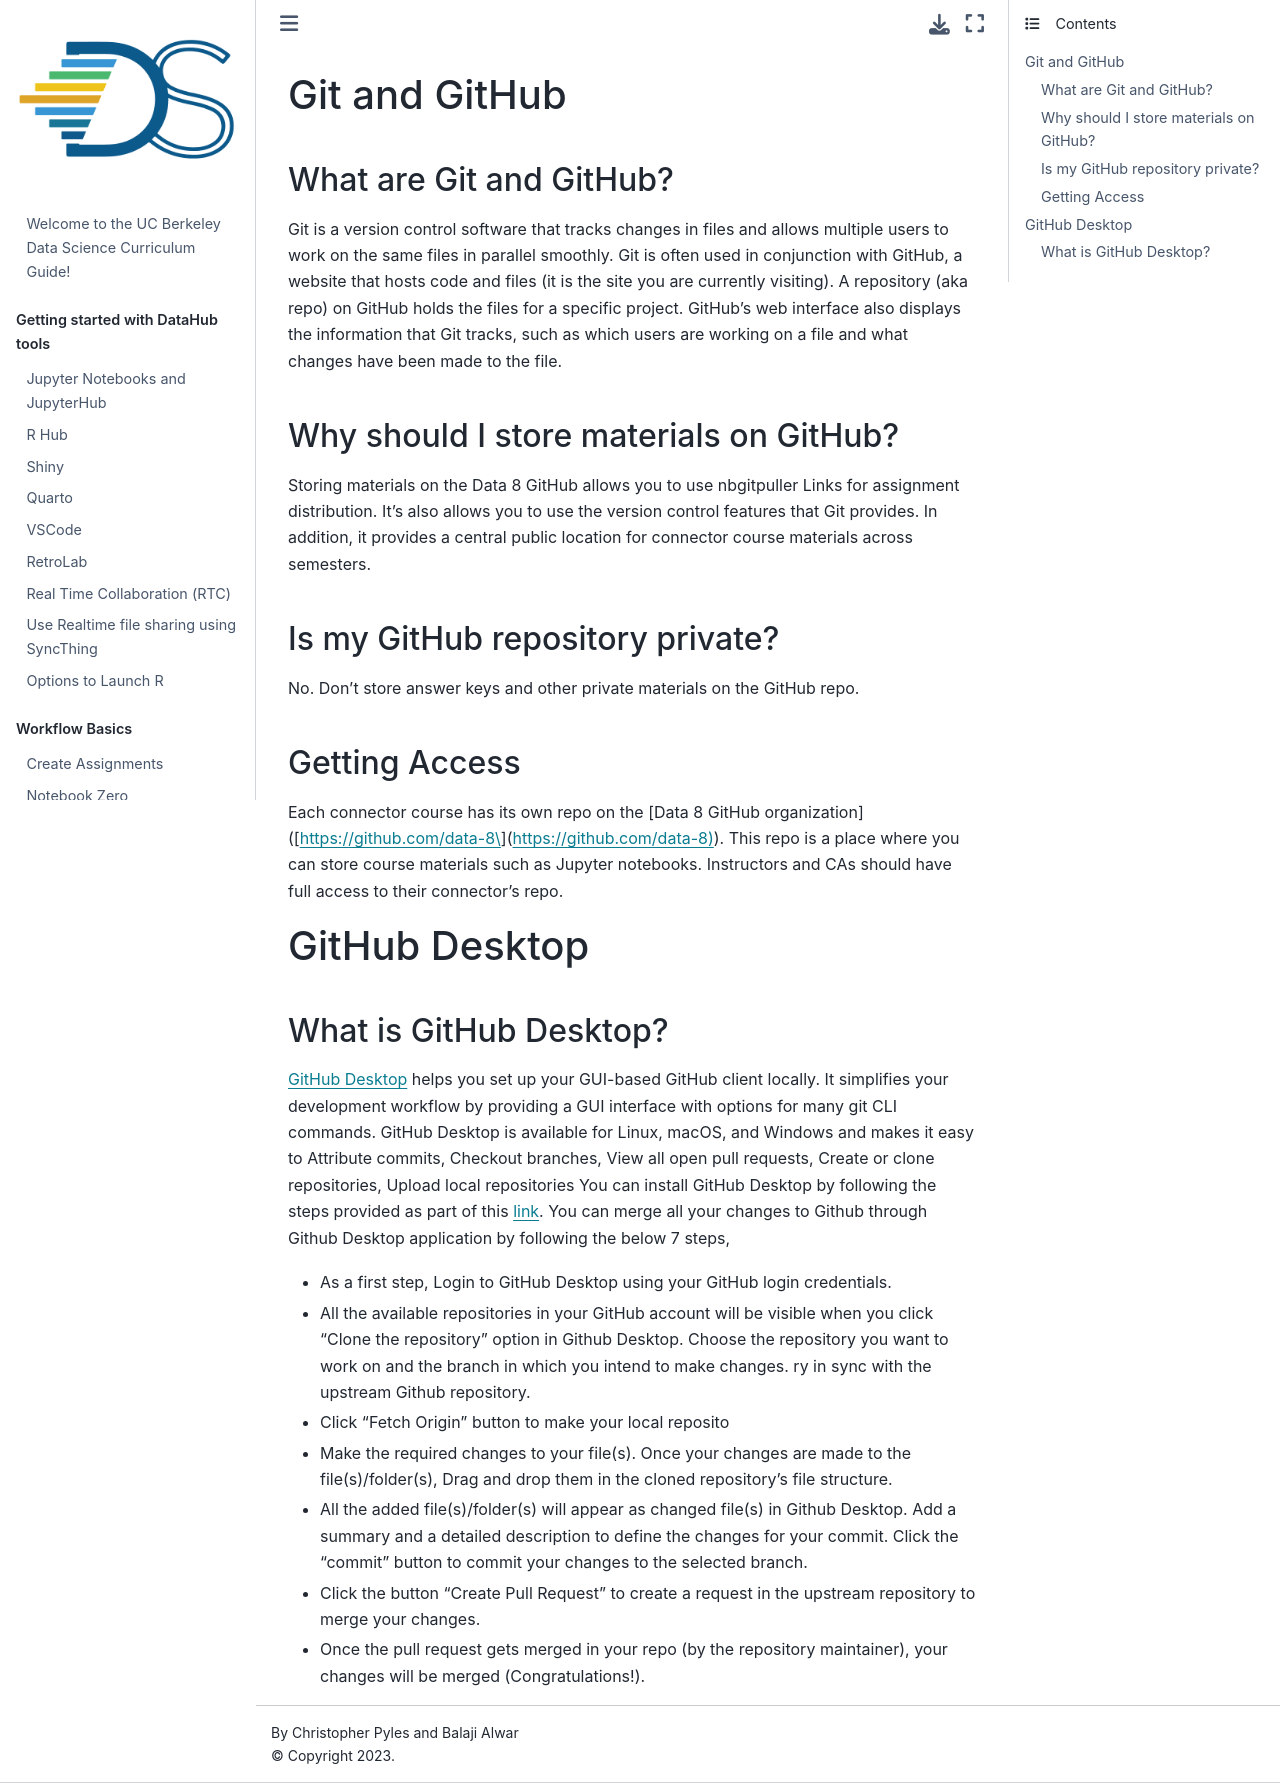

repository: ds-modules/curriculum-guide · page: technology/git-and-github.html · generator: jekyll

# Git and GitHub

## What are Git and GitHub?

Git is a version control software that tracks changes in files and allows multiple users to work on the same files in parallel smoothly. Git is often used in conjunction with GitHub, a website that hosts code and files \(it is the site you are currently visiting\). A repository \(aka repo\) on GitHub holds the files for a specific project. GitHub’s web interface also displays the information that Git tracks, such as which users are working on a file and what changes have been made to the file.

## Why should I store materials on GitHub?

Storing materials on the Data 8 GitHub allows you to use nbgitpuller Links for assignment distribution. It's also allows you to use the version control features that Git provides. In addition, it provides a central public location for connector course materials across semesters.

## Is my GitHub repository private?

No. Don't store answer keys and other private materials on the GitHub repo.

## Getting Access

Each connector course has its own repo on the \[Data 8 GitHub organization\]\([https://github.com/data-8\](https://github.com/data-8%29\). This repo is a place where you can store course materials such as Jupyter notebooks. Instructors and CAs should have full access to their connector's repo.


# GitHub Desktop

## What is GitHub Desktop?

[GitHub Desktop](https://docs.github.com/en/desktop) helps you set up your GUI-based GitHub client locally. It simplifies your development workflow by providing a GUI interface with options for many git CLI commands. GitHub Desktop is available for Linux, macOS, and Windows and makes it easy to Attribute commits, Checkout branches, View all open pull requests, Create or clone repositories, Upload local repositories
You can install GitHub Desktop by following the steps provided as part of this [link](https://docs.github.com/en/desktop/installing-and-configuring-github-desktop). You can merge all your changes to Github through Github Desktop application by following the below 7 steps,

- As a first step, Login to GitHub Desktop using your GitHub login credentials.  

- All the available repositories in your GitHub account will be visible when you click "Clone the repository" option in Github Desktop. Choose the repository you want to work on and the branch in which you intend to make changes.
ry in sync with the upstream Github repository.

- Click "Fetch Origin" button to make your local reposito
- Make the required changes to your file(s). Once your changes are made to the file(s)/folder(s), Drag and drop them in the cloned repository's file structure.

- All the added file(s)/folder(s) will appear as changed file(s) in Github Desktop. Add a summary and a detailed description to define the changes for your commit. Click the "commit" button to commit your changes to the selected branch. 

- Click the button "Create Pull Request" to create a request in the upstream repository to merge your changes.

- Once the pull request gets merged in your repo (by the repository maintainer), your changes will be merged (Congratulations!).
